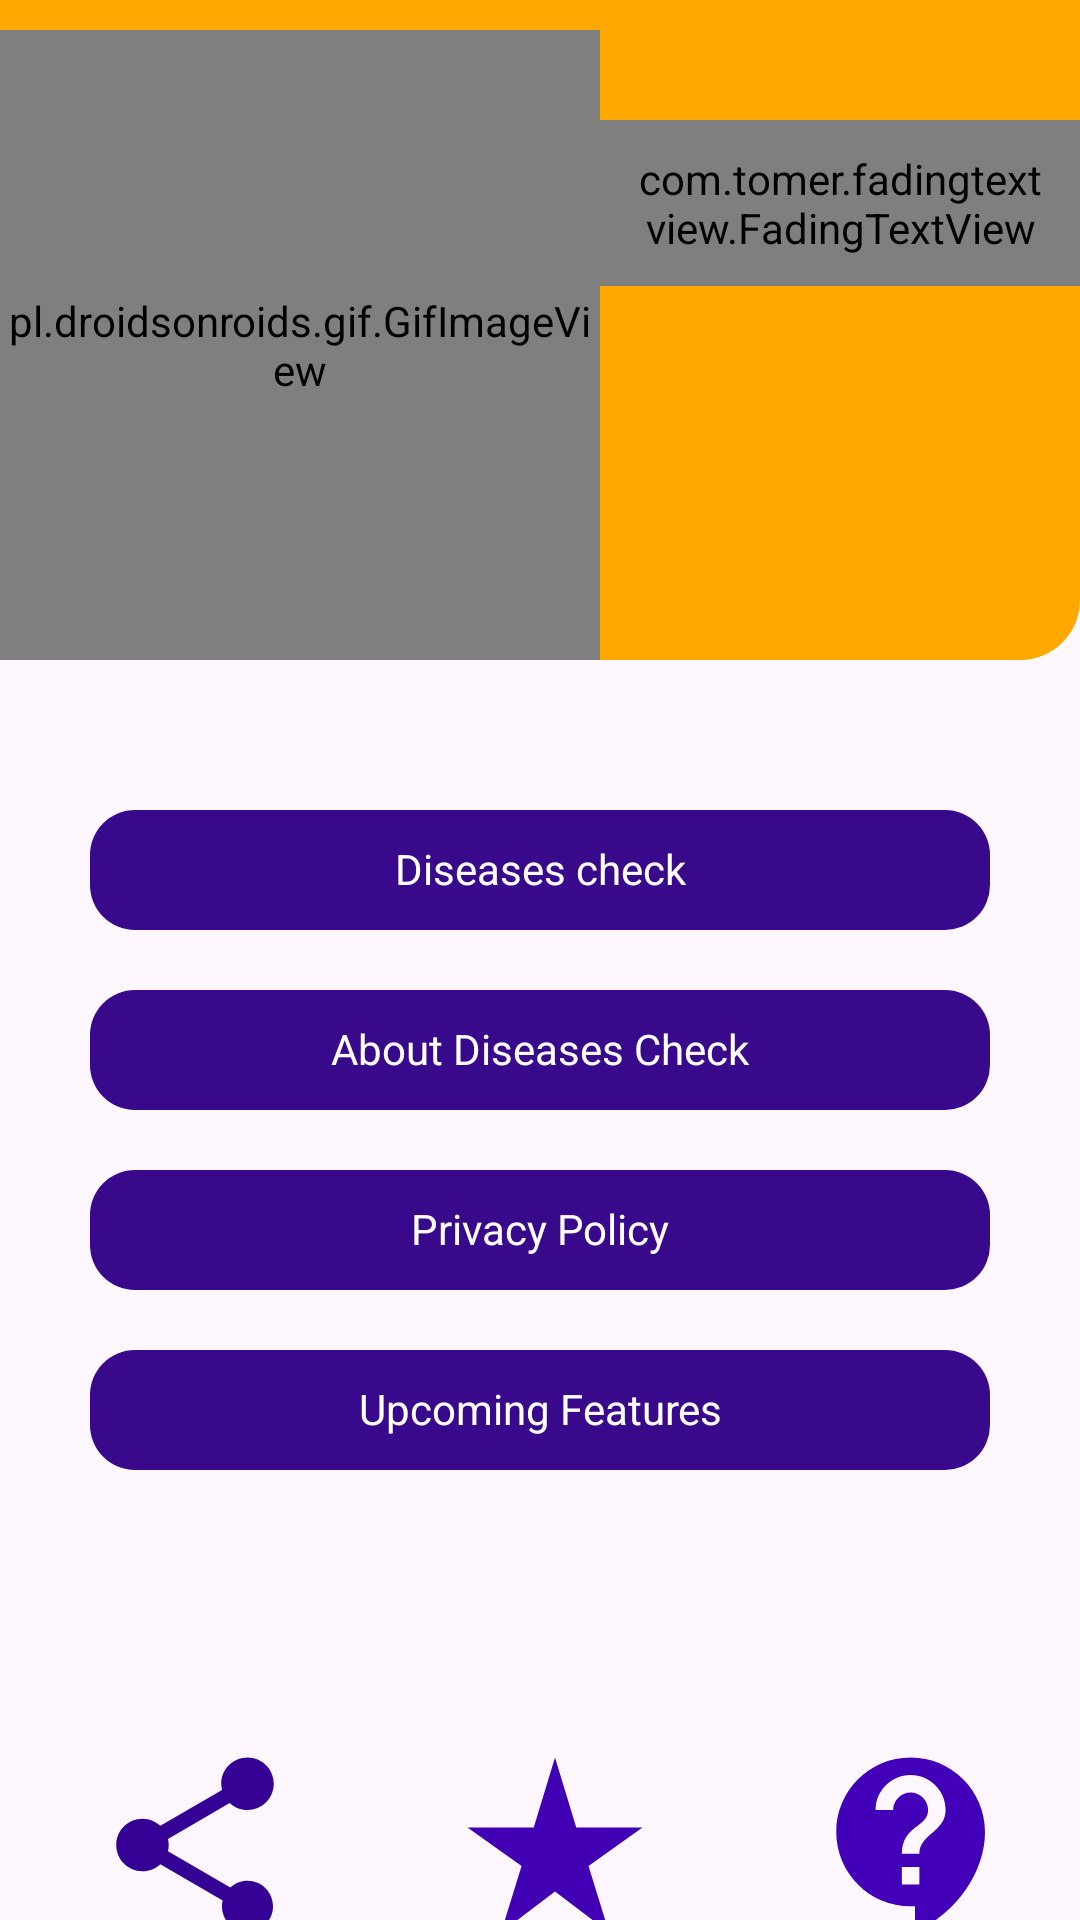

The Android layout XML behind this screen, and the referenced resources:
<!-- AndroidManifest.xml: application theme Theme.Image_detector -->
<!-- res/layout/activity_home.xml -->
<?xml version="1.0" encoding="utf-8"?>
<LinearLayout xmlns:android="http://schemas.android.com/apk/res/android"
    xmlns:app="http://schemas.android.com/apk/res-auto"
    xmlns:tools="http://schemas.android.com/tools"
    android:id="@+id/main"
    android:layout_width="match_parent"
    android:layout_height="match_parent"
    android:orientation="vertical"
    tools:context=".HomeActivity">

    <LinearLayout
        android:layout_width="match_parent"
        android:background="@drawable/round_shape"
        android:elevation="20dp"
        android:layout_height="220dp">

        <pl.droidsonroids.gif.GifImageView
            android:layout_width="200dp"
            android:src="@drawable/header"
            android:layout_marginTop="10dp"
            android:layout_height="match_parent">
        </pl.droidsonroids.gif.GifImageView>

        <com.tomer.fadingtextview.FadingTextView
            android:id="@+id/fadingTextView"
            android:layout_width="match_parent"
            android:layout_height="wrap_content"
            android:padding="10dp"
            app:fadingTextViewTimeout="1000"
            android:layout_marginTop="40dp"
            android:textColor="#12032E"
            android:textStyle="bold" />

    </LinearLayout>

    <TextView
        android:layout_width="300dp"
        android:id="@+id/id_btn"
        android:layout_marginTop="50dp"
        android:text="Diseases check"
        android:textAlignment="center"
        android:textColor="#fff"
        android:padding="10dp"
        android:layout_gravity="center"
        android:backgroundTint="#38098A"
        android:background="@drawable/gradient"
        android:layout_height="40dp">
    </TextView>


    <TextView
        android:layout_width="300dp"
        android:id="@+id/id_about"
        android:layout_marginTop="20dp"
        android:text="About Diseases Check"
        android:textAlignment="center"
        android:textColor="#fff"
        android:padding="10dp"
        android:layout_gravity="center"
        android:backgroundTint="#38098A"
        android:background="@drawable/gradient"
        android:layout_height="40dp">
    </TextView>

    <TextView
        android:layout_width="300dp"
        android:id="@+id/id_policy"
        android:layout_marginTop="20dp"
        android:text="Privacy Policy"
        android:textAlignment="center"
        android:textColor="#fff"
        android:padding="10dp"
        android:layout_gravity="center"
        android:backgroundTint="#38098A"
        android:background="@drawable/gradient"
        android:layout_height="40dp">
    </TextView>

    <TextView
        android:layout_width="300dp"
        android:id="@+id/id_feature"
        android:layout_marginTop="20dp"
        android:text="Upcoming Features"
        android:textAlignment="center"
        android:textColor="#fff"
        android:padding="10dp"
        android:layout_gravity="center"
        android:backgroundTint="#38098A"
        android:background="@drawable/gradient"
        android:layout_height="40dp">
    </TextView>

    <LinearLayout
        android:layout_width="match_parent"
        android:layout_marginTop="90dp"
        android:layout_height="wrap_content">

        <ImageButton
            android:layout_width="70dp"
            android:id="@+id/id_share"
            android:layout_marginLeft="30dp"
            android:background="@drawable/share"
            android:layout_height="70dp">
        </ImageButton>
        <ImageButton
            android:layout_width="70dp"
            android:id="@+id/id_rate"
            android:layout_marginLeft="50dp"
            android:background="@drawable/rate"
            android:layout_height="70dp">
        </ImageButton>
        <ImageButton
            android:layout_width="70dp"
            android:id="@+id/id_contact"
            android:layout_marginLeft="50dp"
            android:background="@drawable/contact"
            android:layout_height="70dp">
        </ImageButton>

    </LinearLayout>

</LinearLayout>
<!-- resources referenced by this layout -->
<resources>
  <!-- drawable contact (drawable) -->
  <vector xmlns:android="http://schemas.android.com/apk/res/android" android:autoMirrored="true" android:height="24dp" android:tint="#4200B8" android:viewportHeight="24" android:viewportWidth="24" android:width="24dp">
        
      <path android:fillColor="@android:color/white" android:pathData="M11.5,2C6.81,2 3,5.81 3,10.5S6.81,19 11.5,19h0.5v3c4.86,-2.34 8,-7 8,-11.5C20,5.81 16.19,2 11.5,2zM12.5,16.5h-2v-2h2v2zM12.5,13h-2c0,-3.25 3,-3 3,-5 0,-1.1 -0.9,-2 -2,-2s-2,0.9 -2,2h-2c0,-2.21 1.79,-4 4,-4s4,1.79 4,4c0,2.5 -3,2.75 -3,5z"/>
      
  </vector>
  <!-- drawable gradient (drawable) -->
  <?xml version="1.0" encoding="utf-8"?>
  <selector xmlns:android="http://schemas.android.com/apk/res/android">
  <item>
      <shape
          android:shape="rectangle">
          <corners
              android:radius="15dp">
          </corners>
          <gradient
              android:startColor="#A274F2"
              android:centerColor="#673AB7"
              android:endColor="#9063E0">
          </gradient>
      </shape>
  </item>
  </selector>
  <!-- drawable rate (drawable) -->
  <vector xmlns:android="http://schemas.android.com/apk/res/android" android:height="24dp" android:tint="#4100B4" android:viewportHeight="24" android:viewportWidth="24" android:width="24dp">
        
      <path android:fillColor="@android:color/white" android:pathData="M14.43,10l-2.43,-8l-2.43,8l-7.57,0l6.18,4.41l-2.35,7.59l6.17,-4.69l6.18,4.69l-2.35,-7.59l6.17,-4.41z"/>
      
  </vector>
  <!-- drawable round_shape (drawable) -->
  <?xml version="1.0" encoding="utf-8"?>
  <selector xmlns:android="http://schemas.android.com/apk/res/android">
  
      <item>
          <shape android:shape="rectangle"
              android:innerRadius="1dp"
              android:tint="@color/tfe_color_primary">
              <corners android:bottomRightRadius="20sp"
                  android:bottomLeftRadius="20dp">
  
              </corners>
          </shape>
  
      </item>
  </selector>
  <!-- drawable share (drawable) -->
  <vector xmlns:android="http://schemas.android.com/apk/res/android" android:height="24dp" android:tint="#350094" android:viewportHeight="24" android:viewportWidth="24" android:width="24dp">
        
      <path android:fillColor="@android:color/white" android:pathData="M18,16.08c-0.76,0 -1.44,0.3 -1.96,0.77L8.91,12.7c0.05,-0.23 0.09,-0.46 0.09,-0.7s-0.04,-0.47 -0.09,-0.7l7.05,-4.11c0.54,0.5 1.25,0.81 2.04,0.81 1.66,0 3,-1.34 3,-3s-1.34,-3 -3,-3 -3,1.34 -3,3c0,0.24 0.04,0.47 0.09,0.7L8.04,9.81C7.5,9.31 6.79,9 6,9c-1.66,0 -3,1.34 -3,3s1.34,3 3,3c0.79,0 1.5,-0.31 2.04,-0.81l7.12,4.16c-0.05,0.21 -0.08,0.43 -0.08,0.65 0,1.61 1.31,2.92 2.92,2.92 1.61,0 2.92,-1.31 2.92,-2.92s-1.31,-2.92 -2.92,-2.92z"/>
      
  </vector>
  <style name="Theme.Image_detector" parent="Base.Theme.Image_detector" />
  <color name="tfe_color_primary">#ffa800</color>
  <style name="Base.Theme.Image_detector" parent="Theme.Material3.DayNight.NoActionBar">
          
          
      </style>
</resources>
